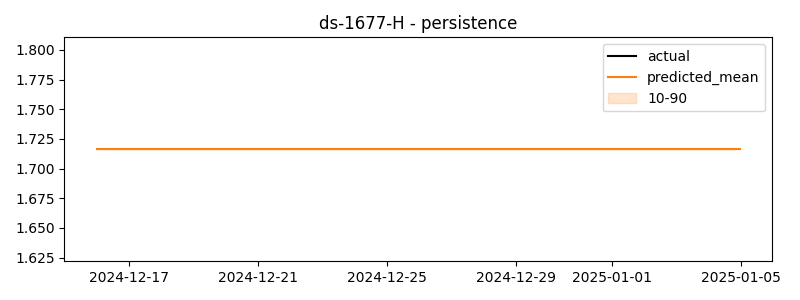

The file beside this chart, header and first rows:
timestamp, actual, predicted
2024-12-16 00:00:00, -0.5243, 1.716
2024-12-16 01:00:00, -0.3882, 1.716
2024-12-16 02:00:00, -0.3691, 1.716
2024-12-16 03:00:00, -0.542, 1.716
2024-12-16 04:00:00, -0.3533, 1.716
2024-12-16 05:00:00, -0.4234, 1.716
2024-12-16 06:00:00, -0.3012, 1.716
2024-12-16 07:00:00, -0.5093, 1.716
2024-12-16 08:00:00, -0.1397, 1.716
2024-12-16 09:00:00, -0.3303, 1.716
2024-12-16 10:00:00, -0.5583, 1.716
2024-12-16 11:00:00, -0.4416, 1.716
2024-12-16 12:00:00, -0.2639, 1.716
2024-12-16 13:00:00, -0.2942, 1.716
2024-12-16 14:00:00, -0.5165, 1.716
2024-12-16 15:00:00, -0.4722, 1.716
2024-12-16 16:00:00, -0.3728, 1.716
2024-12-16 17:00:00, -0.5353, 1.716
2024-12-16 18:00:00, -0.7351, 1.716
2024-12-16 19:00:00, -0.7699, 1.716
2024-12-16 20:00:00, -0.675, 1.716
2024-12-16 21:00:00, -0.6449, 1.716
2024-12-16 22:00:00, -0.5207, 1.716
2024-12-16 23:00:00, -0.3674, 1.716
2024-12-17 00:00:00, -0.451, 1.716
2024-12-17 01:00:00, -0.6547, 1.716
2024-12-17 02:00:00, -0.429, 1.716
2024-12-17 03:00:00, -0.6539, 1.716
2024-12-17 04:00:00, -0.4248, 1.716
2024-12-17 05:00:00, -0.6275, 1.716
2024-12-17 06:00:00, -0.7678, 1.716
2024-12-17 07:00:00, -0.4527, 1.716
2024-12-17 08:00:00, -0.7489, 1.716
2024-12-17 09:00:00, -0.6555, 1.716
2024-12-17 10:00:00, -0.5711, 1.716
2024-12-17 11:00:00, -0.6578, 1.716
2024-12-17 12:00:00, -0.3975, 1.716
2024-12-17 13:00:00, -0.5446, 1.716
2024-12-17 14:00:00, -0.7893, 1.716
2024-12-17 15:00:00, -0.8305, 1.716
2024-12-17 16:00:00, -0.5512, 1.716
2024-12-17 17:00:00, -0.4919, 1.716
2024-12-17 18:00:00, -0.6793, 1.716
2024-12-17 19:00:00, -0.6793, 1.716
2024-12-17 20:00:00, -0.3578, 1.716
2024-12-17 21:00:00, -0.3877, 1.716
2024-12-17 22:00:00, -0.5168, 1.716
2024-12-17 23:00:00, -0.3839, 1.716
2024-12-18 00:00:00, -0.4263, 1.716
2024-12-18 01:00:00, -0.2634, 1.716
2024-12-18 02:00:00, -0.4655, 1.716
2024-12-18 03:00:00, -0.4913, 1.716
2024-12-18 04:00:00, -0.5427, 1.716
2024-12-18 05:00:00, -0.3777, 1.716
2024-12-18 06:00:00, -0.3462, 1.716
2024-12-18 07:00:00, -0.3376, 1.716
2024-12-18 08:00:00, -0.4598, 1.716
2024-12-18 09:00:00, -0.6527, 1.716
2024-12-18 10:00:00, -0.3988, 1.716
2024-12-18 11:00:00, -0.2802, 1.716
... 420 more rows
